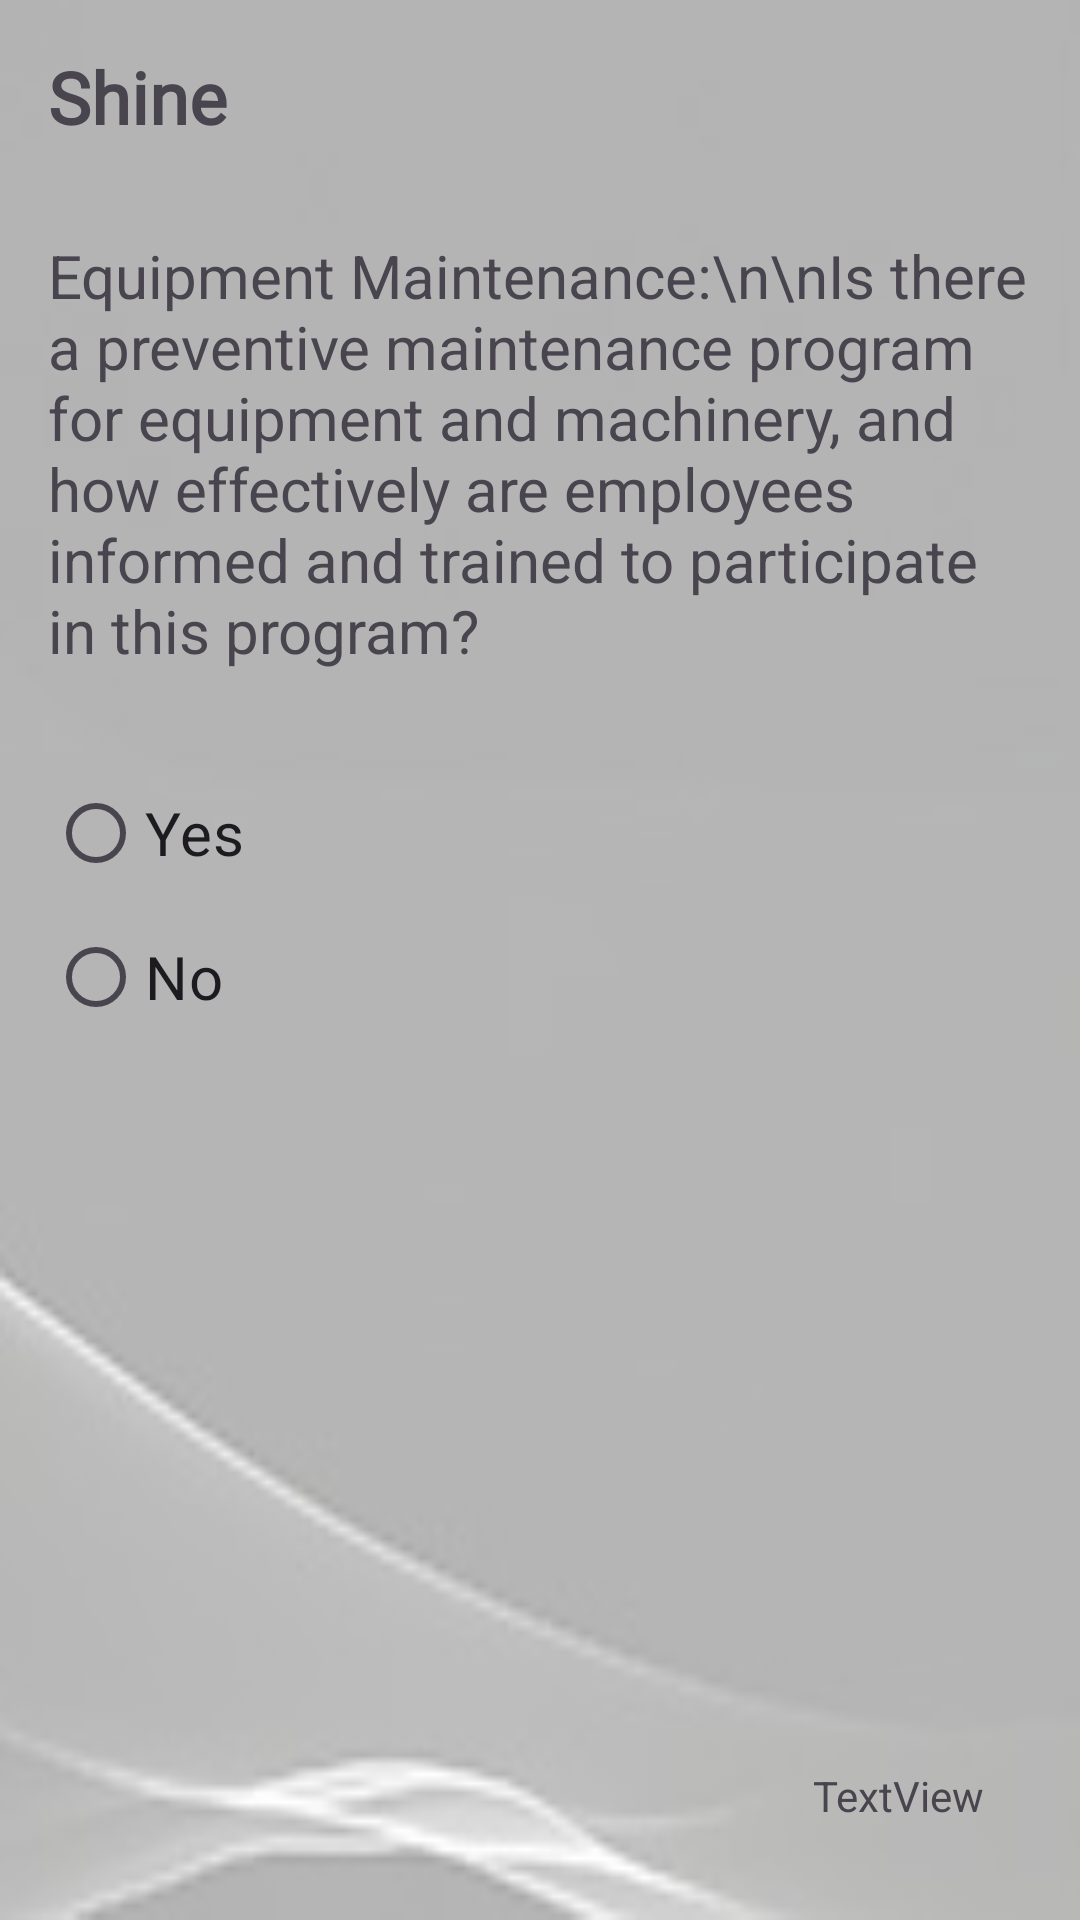

This screen was rendered from an Android layout file. Write that file and the resources it references.
<!-- AndroidManifest.xml: application theme Theme.SixSMobileApp -->
<!-- res/layout/fragment_shine3.xml -->
<?xml version="1.0" encoding="utf-8"?>
<RelativeLayout xmlns:android="http://schemas.android.com/apk/res/android"
    android:layout_width="match_parent"
    android:layout_height="match_parent"
    android:background="@drawable/auditbk"
    android:padding="16dp">

    
    <TextView
        android:id="@+id/headerTextView"
        android:layout_width="wrap_content"
        android:layout_height="wrap_content"
        android:fontFamily="@font/goblin_one"
        android:text="Shine"
        android:textSize="24sp"
        android:textStyle="bold" />

    
    <TextView
        android:id="@+id/questionQ19TextView"
        android:layout_width="match_parent"
        android:layout_height="wrap_content"
        android:layout_below="@+id/headerTextView"
        android:layout_marginTop="30dp"
        android:text="Equipment Maintenance:\n\nIs there a preventive maintenance program for equipment and machinery, and how effectively are employees informed and trained to participate in this program?"
        android:textSize="20sp" />

    
    <RadioGroup
        android:id="@+id/radioGroup"
        android:layout_width="376dp"
        android:layout_height="111dp"
        android:layout_below="@+id/questionQ19TextView"
        android:layout_marginTop="30dp">

        <RadioButton
            android:id="@+id/yesQ19RadioButton"
            android:layout_width="wrap_content"
            android:layout_height="wrap_content"
            android:text="Yes"
            android:textSize="20sp" />

        <RadioButton
            android:id="@+id/noQ19RadioButton"
            android:layout_width="wrap_content"
            android:layout_height="wrap_content"
            android:text="No"
            android:textSize="20sp" />
    </RadioGroup>

    <TextView
        android:id="@+id/shine2"
        android:layout_width="wrap_content"
        android:layout_height="wrap_content"
        android:layout_alignParentBottom="true"
        android:layout_alignParentEnd="true"
        android:layout_marginBottom="16dp"
        android:layout_marginEnd="16dp"
        android:text="TextView" />

</RelativeLayout>
<!-- resources referenced by this layout -->
<resources>
  <!-- drawable auditbk: jpg bitmap (drawable, 17169 bytes) -->
  <style name="Theme.SixSMobileApp" parent="Base.Theme.SixSMobileApp" />
  <style name="Base.Theme.SixSMobileApp" parent="Theme.Material3.DayNight.NoActionBar">
          
          
      </style>
</resources>
